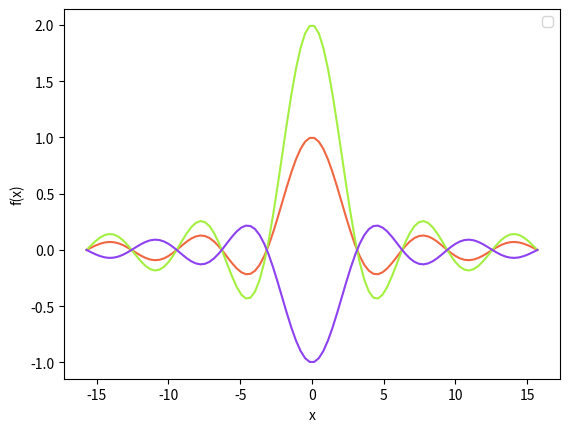
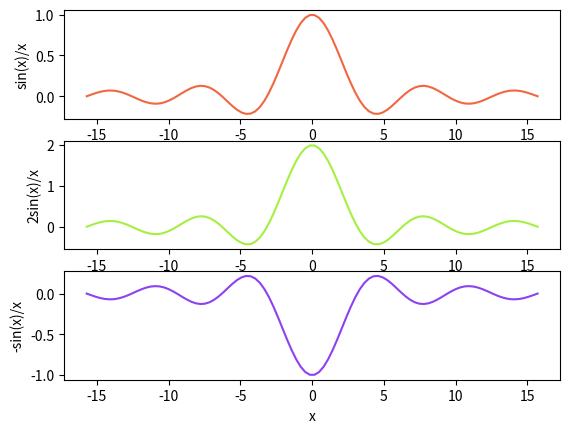

Here is the Python script that generated these plots, in order:
import matplotlib.pyplot as plt
import numpy as np
import pandas as pd
import seaborn as sns
import math


dominio=np.linspace(-5*math.pi,5*math.pi,100)
recorrido=[]
data={"x":dominio,
      "f(x)_1":[],
      "f(x)_2":[],
      "f(x)_3":[]}
# Funcion sin(x)/x
for x in dominio:
    y=math.sin(x)/x
    recorrido.append(y)

data["f(x)_1"]=recorrido
recorrido=[]

# Funcion 2sin(x)/x
for x in dominio:
    y=2*math.sin(x)/x
    recorrido.append(y)

data["f(x)_2"]=recorrido
recorrido=[]

# Funcion -sin(x)/x
for x in dominio:
    y=-1*math.sin(x)/x
    recorrido.append(y)

data["f(x)_3"]=recorrido
recorrido=[]

funciones=pd.DataFrame(data=data)
funciones.head()

sns.lineplot(data = funciones, x = "x", y = "f(x)_1", color = "#f06741")
sns.lineplot(data = funciones, x = "x", y = "f(x)_2", color = "#a4f041")
sns.lineplot(data = funciones, x = "x", y = "f(x)_3", color = "#8d41f0")
plt.legend()
plt.ylabel("f(x)")
plt.show()


plt.subplot(3,1,1)
plt.ylabel("sin(x)/x")
sns.lineplot(data = funciones, x = "x", y = "f(x)_1", color = "#f06741")

plt.subplot(3,1,2)
plt.ylabel("2sin(x)/x")
sns.lineplot(data = funciones, x = "x", y = "f(x)_2", color = "#a4f041")

plt.subplot(3,1,3)
plt.ylabel("-sin(x)/x")
sns.lineplot(data = funciones, x = "x", y = "f(x)_3", color = "#8d41f0")


plt.show()
